Run: headless pygame with SDL's dummy video driver; simulated clock (each Clock.tick advances the game by its frame time, no real sleeping); random seed 0; keys injected as events and as key.get_pressed() state; no mouse input.
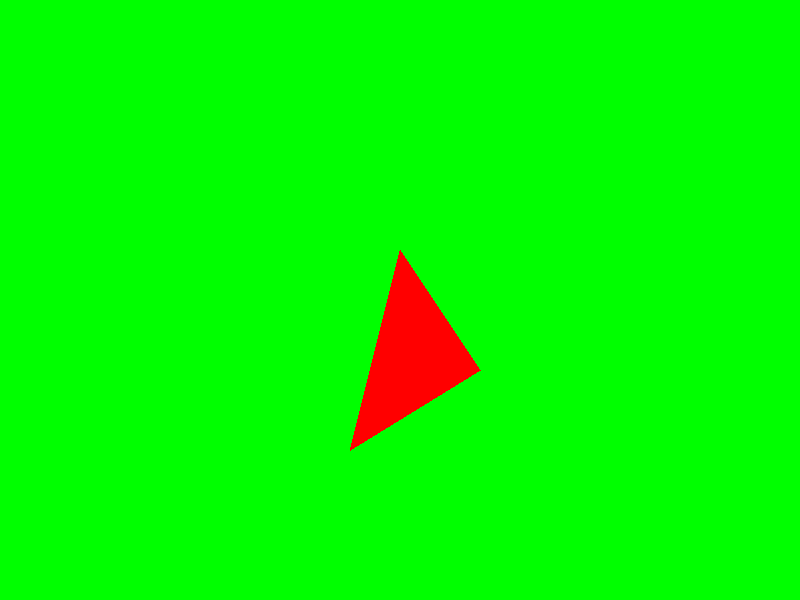
Frame 1 of 4 · flips 1–60 · no input
Frame 2 of 4 · flips 61–180 · tapped SPACE, RETURN · held RIGHT (→), D · screen unchanged from frame 1, image omitted
Frame 3 of 4 · flips 181–300 · held DOWN (↓), S · screen unchanged from frame 2, image omitted
Frame 4 of 4 · flips 301–420 · held LEFT (←), A, UP (↑), W · screen unchanged from frame 3, image omitted

The pygame program that drew these frames:

import pygame

pygame.init()

WIDTH,HEIGHT = 800,600
SCREEN = pygame.display.set_mode((WIDTH,HEIGHT))
pygame.display.set_caption("Desafio 1")

VERMELHO = (255,0,0)
VERDE = (0,255,0)

SCREEN.fill(VERDE)

# pygame.draw.polygon(SCREEN,VERMELHO,[[350,350],[480,350],[400,250]])
#vertices do triangulo
p1 = [350,450]
p2 = [480,370]
p3 = [400,250]

#Ordenando os pontos de y
pontos = sorted(([p1,p2,p3]), key=lambda p: p[1])
top, mid, bot = pontos[0],pontos[1],pontos[2]

print(top,mid,bot)
def interpolar_x(y, p1, p2):
    if p1[1] == p2[1]:  # linha horizontal
        return p1[0]
    return p1[0] + (y - p1[1]) * (p2[0] - p1[0]) / (p2[1] - p1[1])

#Preenchendo do top ao mid
for y in range(int(top[1]), int(mid[1]) + 1):
    x1 = interpolar_x(y,top,mid)
    x2 = interpolar_x(y,top,bot)
    pygame.draw.line(SCREEN,VERMELHO,(int(x1), y),(int(x2), y))

# #Preenchendo do mid ao bot
for y in range(int(mid[1]) + 1,int(bot[1]) + 1):
    x1 = interpolar_x(y,mid,bot)
    x2 = interpolar_x(y,top,bot)
    pygame.draw.line(SCREEN,VERMELHO,(int(x1), y),(int(x2), y))

# pygame.draw.polygon(SCREEN,VERMELHO,[[400,400],[500,400],[450,300]])
rodando = True
while rodando:
    for event in pygame.event.get():
        if event.type == pygame.QUIT:
            rodando = False
    pygame.display.flip()

pygame.quit()
